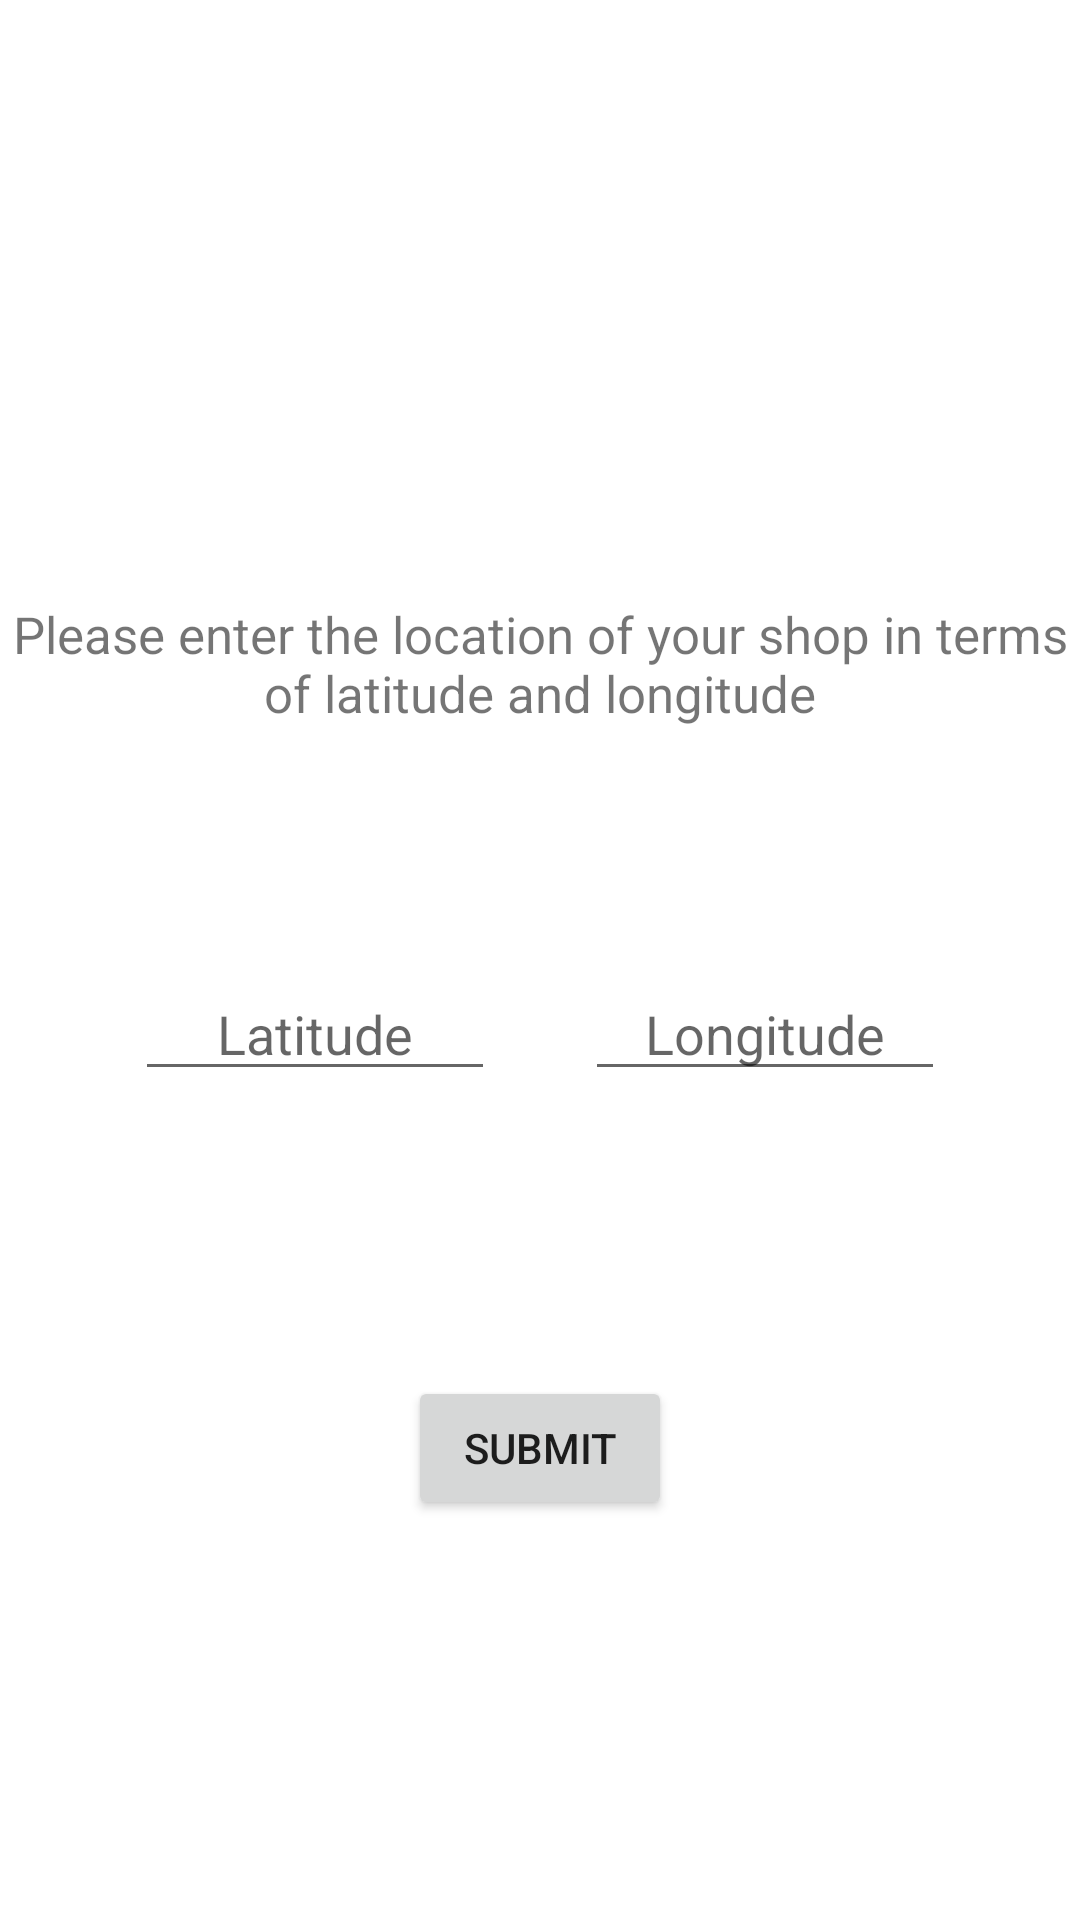

Produce the Android XML layout that renders to this screen, including the resource entries it uses.
<!-- AndroidManifest.xml: application theme Theme.USCDoorDrink -->
<!-- res/layout/activity_register_add_location.xml -->
<?xml version="1.0" encoding="utf-8"?>
<LinearLayout  xmlns:android="http://schemas.android.com/apk/res/android"
    xmlns:tools="http://schemas.android.com/tools"
    android:layout_width="match_parent"
    android:layout_height="match_parent"
    tools:context=".EnterLocation"
    android:orientation="vertical">


    <TextView
        android:layout_width="match_parent"
        android:layout_height="wrap_content"
        android:gravity="center_horizontal"
        android:text="@string/enter_shop_loc"
        android:layout_marginTop="200dp"
        android:textSize="17sp" />

    <RelativeLayout
        android:layout_width="match_parent"
        android:layout_height="wrap_content"
        android:gravity="center"
        android:layout_marginTop="80dp">

        <EditText
            android:id="@+id/Latitude"
            android:layout_width="120dp"
            android:layout_height="wrap_content"
            android:layout_marginRight="30dp"
            android:gravity="center_horizontal"
            android:ellipsize="start"
            android:hint="@string/latitude" />

        <EditText
            android:id="@+id/Longitude"
            android:layout_width="120dp"
            android:layout_height="wrap_content"
            android:layout_toRightOf="@id/Latitude"
            android:gravity="center_horizontal"
            android:ellipsize="start"
            android:hint="@string/longitude" />

    </RelativeLayout>

    <RelativeLayout
        android:layout_width="match_parent"
        android:layout_height="wrap_content"
        android:gravity="center_horizontal"
        android:layout_marginTop="80dp">
        <Button
            android:id="@+id/submit_location"
            android:layout_width="wrap_content"
            android:layout_height="wrap_content"
            android:layout_marginTop="15dp"
            android:text="@string/submit" />
    </RelativeLayout>


</LinearLayout >
<!-- resources referenced by this layout -->
<resources>
  <string name="enter_shop_loc">Please enter the location of your shop in terms of latitude and longitude</string>
  <string name="latitude">Latitude</string>
  <string name="longitude">Longitude</string>
  <string name="submit">Submit</string>
  <style name="Theme.USCDoorDrink" parent="Theme.MaterialComponents.DayNight.DarkActionBar">
          
          <item name="colorPrimary">@color/purple_500</item>
          <item name="colorPrimaryVariant">@color/purple_700</item>
          <item name="colorOnPrimary">@color/white</item>
          
          <item name="colorSecondary">@color/teal_200</item>
          <item name="colorSecondaryVariant">@color/teal_700</item>
          <item name="colorOnSecondary">@color/black</item>
          
          <item name="android:statusBarColor" tools:targetApi="l">?attr/colorPrimaryVariant</item>
          
      </style>
  <!-- not gathered from this repository: default colours our renderer supplied (Android Studio template values) -->
  <color name="purple_500">#FF6200EE</color>
  <color name="purple_700">#FF3700B3</color>
  <color name="teal_200">#FF03DAC5</color>
  <color name="teal_700">#FF018786</color>
  <color name="black">#FF000000</color>
  <color name="white">#FFFFFFFF</color>
</resources>
